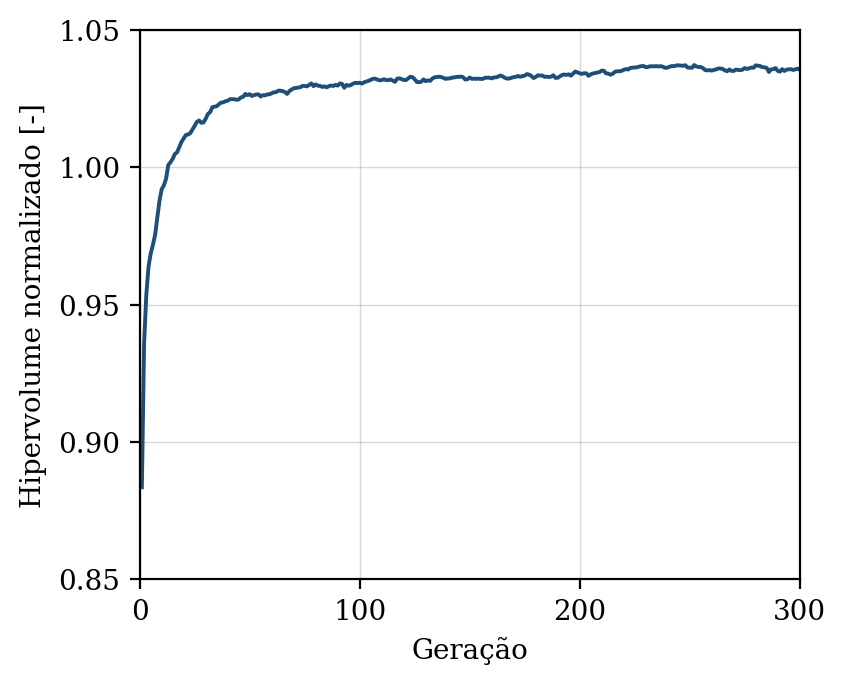

Source data for this figure (header and first rows):
geracao, hipervolume, n_solucoes, n_avaliacoes
1, 0.8835, 10, 50
2, 0.9357, 16, 100
3, 0.9534, 22, 150
4, 0.9637, 29, 200
5, 0.9686, 33, 250
6, 0.9717, 35, 300
7, 0.9754, 41, 350
8, 0.9817, 47, 400
9, 0.9879, 50, 450
10, 0.992, 50, 500
11, 0.9934, 50, 550
12, 0.9959, 50, 600
13, 1.001, 50, 650
14, 1.002, 50, 700
15, 1.003, 50, 750
16, 1.005, 50, 800
17, 1.005, 50, 850
18, 1.007, 50, 900
19, 1.009, 50, 950
20, 1.011, 50, 1000
21, 1.012, 50, 1050
22, 1.012, 50, 1100
23, 1.012, 50, 1150
24, 1.014, 50, 1200
25, 1.015, 50, 1250
26, 1.017, 50, 1300
27, 1.017, 50, 1350
28, 1.016, 50, 1400
29, 1.016, 50, 1450
30, 1.018, 50, 1500
31, 1.019, 50, 1550
32, 1.02, 50, 1600
33, 1.022, 50, 1650
34, 1.022, 50, 1700
35, 1.022, 50, 1750
36, 1.023, 50, 1800
37, 1.024, 50, 1850
38, 1.024, 50, 1900
39, 1.024, 50, 1950
40, 1.024, 50, 2000
41, 1.025, 50, 2050
42, 1.025, 50, 2100
43, 1.025, 50, 2150
44, 1.025, 50, 2200
45, 1.025, 50, 2250
46, 1.025, 50, 2300
47, 1.026, 50, 2350
48, 1.027, 50, 2400
49, 1.026, 50, 2450
50, 1.027, 50, 2500
51, 1.026, 50, 2550
52, 1.026, 50, 2600
53, 1.027, 50, 2650
54, 1.027, 50, 2700
55, 1.026, 50, 2750
56, 1.026, 50, 2800
57, 1.026, 50, 2850
58, 1.027, 50, 2900
59, 1.027, 50, 2950
60, 1.027, 50, 3000
... 240 more rows
